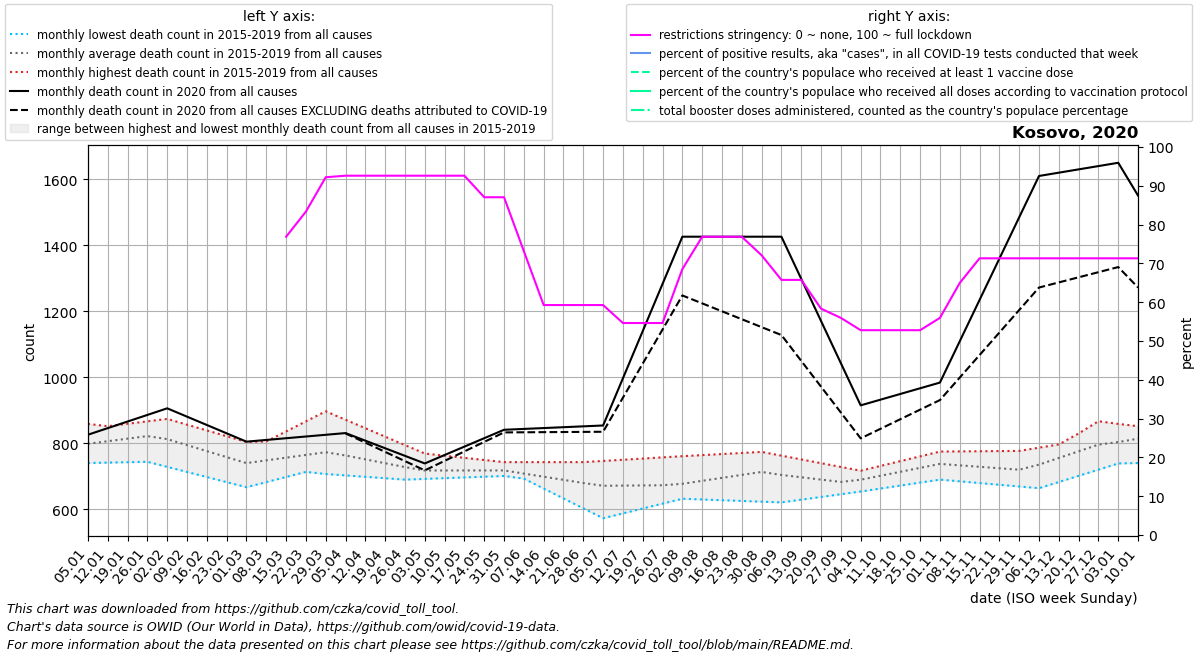

Values plotted in this chart, from the file beside it:
date, location, time_unit, time, deaths_2010_all_ages, deaths_2011_all_ages, deaths_2012_all_ages, deaths_2013_all_ages, deaths_2014_all_ages, deaths_2015_all_ages, deaths_2016_all_ages, deaths_2017_all_ages, deaths_2018_all_ages, deaths_2019_all_ages, deaths_2020_all_ages, deaths_2021_all_ages, deaths_2022_all_ages, new_deaths, new_cases_smoothed, new_tests_smoothed, positive_test_percent, stringency_index, people_vaccinated, people_fully_vaccinated
2020-01-05, Kosovo, monthly, 1, , , , , , , 740.2, 858.8, 844.4, 751.0, 826.0, 1550, 999.2, , , , , , , 
2020-01-12, Kosovo, monthly, 2, , , , , , , 741.5, 850.6, 851.8, 781.5, 846.0, 1451, 974.4, , , , , , , 
2020-01-19, Kosovo, monthly, 3, , , , , , , 742.8, 842.4, 859.2, 812.0, 866.0, 1352, 949.6, , , , , , , 
2020-01-26, Kosovo, monthly, 4, , , , , , , 744.0, 834.2, 866.6, 842.5, 886.0, 1252, 924.8, , , , , , , 
2020-02-02, Kosovo, monthly, 5, , , , , , 762.0, 728.6, 826.0, 874.0, 873.0, 906.0, 1191, 900.0, , , , , , , 
2020-02-09, Kosovo, monthly, 6, , , , , , 747.5, 713.2, 807.0, 856.5, 848.5, 880.8, 1130, 921.8, , , , , , , 
2020-02-16, Kosovo, monthly, 7, , , , , , 733.0, 697.8, 788.0, 839.0, 824.0, 855.5, 1068, 943.5, , , , , , , 
2020-02-23, Kosovo, monthly, 8, , , , , , 718.5, 682.4, 769.0, 821.5, 799.5, 830.2, 1007, 965.2, , , , , , , 
2020-03-01, Kosovo, monthly, 9, , , , , , 704.0, 667.0, 750.0, 804.0, 775.0, 805.0, 1076, 987.0, , , , , , , 
2020-03-08, Kosovo, monthly, 10, , , , , , 709.0, 682.5, 739.2, 805.0, 805.5, 810.2, 1144, 931.0, , , , , , , 
2020-03-15, Kosovo, monthly, 11, , , , , , 714.0, 698.0, 728.5, 806.0, 836.0, 815.4, 1213, 875.0, , , , , 76.85, , 
2020-03-22, Kosovo, monthly, 12, , , , , , 719.0, 713.5, 717.8, 807.0, 866.5, 820.6, 1281, 819.0, , 12.71, , , 83.33, , 
2020-03-29, Kosovo, monthly, 13, , , , , , 724.0, 729.0, 707.0, 808.0, 897.0, 825.8, 1350, 763.0, , 49.86, , , 92.19, , 
2020-04-05, Kosovo, monthly, 14, , , , , , 729.0, 726.2, 702.8, 786.4, 871.4, 831.0, 1347, 757.8, 1.0, 49.28, , , 92.59, , 
2020-04-12, Kosovo, monthly, 15, , , , , , 724.5, 723.5, 698.5, 764.8, 845.8, 808.0, 1344, 752.5, 6.0, 91.43, , , 92.59, , 
2020-04-19, Kosovo, monthly, 16, , , , , , 720.0, 720.8, 694.2, 743.2, 820.2, 785.0, 1341, 747.2, 11.0, 215.7, , , 92.59, , 
2020-04-26, Kosovo, monthly, 17, , , , , , 715.5, 718.0, 690.0, 721.6, 794.6, 762.0, 1338, 742.0, 16.0, 215.4, , , 92.59, , 
2020-05-03, Kosovo, monthly, 18, , , , , , 711.0, 716.0, 692.2, 700.0, 769.0, 739.0, 1259, , 21.0, 154, , , 92.59, , 
2020-05-10, Kosovo, monthly, 19, , , , , , 714.0, 714.0, 694.4, 703.5, 762.5, 764.5, 1180, , 17.75, 63, , , 92.59, , 
2020-05-17, Kosovo, monthly, 20, , , , , , 717.0, 712.0, 696.6, 707.0, 756.0, 790.0, 1101, , 14.5, 69.71, , , 92.59, , 
2020-05-24, Kosovo, monthly, 21, , , , , , 720.0, 710.0, 698.8, 710.5, 749.5, 815.5, 1022, , 11.25, 74.72, , , 87.04, , 
2020-05-31, Kosovo, monthly, 22, , , , , , 723.0, 708.0, 701.0, 714.0, 743.0, 841.0, 943.0, , 8.0, 47.29, , , 87.04, , 
2020-06-07, Kosovo, monthly, 23, , , , , , 693.0, 694.2, 695.8, 715.5, 743.0, 843.6, 910.8, , 10.2, 85.72, , , 73.15, , 
2020-06-14, Kosovo, monthly, 24, , , , , , 663.0, 680.5, 690.5, 717.0, 743.0, 846.2, 878.5, , 12.4, 179.1, , , 59.26, , 
2020-06-21, Kosovo, monthly, 25, , , , , , 633.0, 666.8, 685.2, 718.5, 743.0, 848.8, 846.2, , 14.6, 495.1, , , 59.26, , 
2020-06-28, Kosovo, monthly, 26, , , , , , 603.0, 653.0, 680.0, 720.0, 743.0, 851.4, 814.0, , 16.8, 550.7, , , 59.26, , 
2020-07-05, Kosovo, monthly, 27, , , , , , 573.0, 647.8, 674.4, 715.0, 746.6, 854.0, 804.8, , 19.0, 630.1, , , 59.26, , 
2020-07-12, Kosovo, monthly, 28, , , , , , 587.8, 642.5, 668.8, 710.0, 750.2, 997.0, 795.5, , 58.75, 1113, , , 54.63, , 
2020-07-19, Kosovo, monthly, 29, , , , , , 602.5, 637.2, 663.2, 705.0, 753.8, 1140, 786.2, , 98.5, 1250, , , 54.63, , 
2020-07-26, Kosovo, monthly, 30, , , , , , 617.2, 632.0, 657.6, 700.0, 757.4, 1283, 777.0, , 138.2, 1133, , , 54.63, , 
2020-08-02, Kosovo, monthly, 31, , , , , , 632.0, 646.6, 652.0, 695.0, 761.0, 1426, 878.4, , 178.0, 1613, , , 68.52, , 
2020-08-09, Kosovo, monthly, 32, , , , , , 629.8, 661.2, 662.0, 714.2, 764.2, 1426, 979.8, , 202.0, 1569, , , 76.85, , 
2020-08-16, Kosovo, monthly, 33, , , , , , 627.6, 675.8, 672.0, 733.5, 767.5, 1426, 1081, , 226.0, 1276, , , 76.85, , 
2020-08-23, Kosovo, monthly, 34, , , , , , 625.4, 690.4, 682.0, 752.8, 770.8, 1426, 1183, , 250.0, 1061, , , 76.85, , 
2020-08-30, Kosovo, monthly, 35, , , , , , 623.2, 705.0, 692.0, 772.0, 774.0, 1426, 1284, , 274.0, 951.7, , , 72.09, , 
2020-09-06, Kosovo, monthly, 36, , , , , , 621.0, 691.2, 691.8, 754.0, 762.6, 1426, 1347, , 298.0, 845, , , 65.74, , 
2020-09-13, Kosovo, monthly, 37, , , , , , 629.2, 677.5, 691.5, 736.0, 751.2, 1298, 1410, , 248.5, 630.3, , , 65.74, , 
2020-09-20, Kosovo, monthly, 38, , , , , , 637.5, 663.8, 691.2, 718.0, 739.8, 1170, 1472, , 199.0, 450.4, , , 58.33, , 
2020-09-27, Kosovo, monthly, 39, , , , , , 645.8, 650.0, 691.0, 700.0, 728.4, 1043, 1535, , 149.5, 435.6, , , 55.95, , 
2020-10-04, Kosovo, monthly, 40, , , , , , 654.0, 660.8, 703.0, 713.6, 717.0, 915.0, 1374, , 100.0, 346.4, , , 52.78, , 
2020-10-11, Kosovo, monthly, 41, , , , , , 663.0, 671.6, 715.0, 727.2, 731.5, 932.2, 1214, , 88.25, 336.9, , , 52.78, , 
2020-10-18, Kosovo, monthly, 42, , , , , , 672.0, 682.4, 727.0, 740.8, 746.0, 949.5, 1054, , 76.5, 536.9, , , 52.78, , 
2020-10-25, Kosovo, monthly, 43, , , , , , 681.0, 693.2, 739.0, 754.4, 760.5, 966.8, 893.0, , 64.75, 907.7, , , 52.78, , 
2020-11-01, Kosovo, monthly, 44, , , , , , 690.0, 704.0, 751.0, 768.0, 775.0, 984.0, 874.8, , 53.0, 1285, , , 55.96, , 
2020-11-08, Kosovo, monthly, 45, , , , , , 684.8, 707.5, 749.2, 749.0, 775.5, 1109, 856.6, , 110.0, 3230, , , 64.95, , 
2020-11-15, Kosovo, monthly, 46, , , , , , 679.6, 711.0, 747.5, 730.0, 776.0, 1234, 838.4, , 167.0, 4897, , , 71.3, , 
2020-11-22, Kosovo, monthly, 47, , , , , , 674.4, 714.5, 745.8, 711.0, 776.5, 1360, 820.2, , 224.0, 5086, , , 71.3, , 
2020-11-29, Kosovo, monthly, 48, , , , , , 669.2, 718.0, 744.0, 692.0, 777.0, 1485, 802.0, , 281.0, 5063, , , 71.3, , 
2020-12-06, Kosovo, monthly, 49, , , , , , 664.0, 755.2, 767.2, 703.8, 786.8, 1610, 857.5, , 338.0, 3737, , , 71.3, , 
2020-12-13, Kosovo, monthly, 50, , , , , , 682.8, 792.5, 790.5, 715.6, 796.6, 1620, 913.0, , 332.5, 4248, , , 71.3, , 
2020-12-20, Kosovo, monthly, 51, , , , , , 701.5, 829.8, 813.8, 727.4, 806.4, 1630, 968.5, , 327.0, 2870, , , 71.3, , 
2020-12-27, Kosovo, monthly, 52, , , , , , 720.2, 867.0, 837.0, 739.2, 816.2, 1640, 1024, , 321.5, 1906, , , 71.3, , 
2021-01-03, Kosovo, monthly, 53, , , , , , 739.0, 858.8, 844.4, 751.0, 826.0, 1650, 999.2, , 316.0, 1479, , , 71.3, , 
2021-01-10, Kosovo, monthly, 1, , , , , , 740.2, 850.6, 851.8, 781.5, 846.0, 1550, 974.4, , 278.5, 1592, , , 71.3, , 
